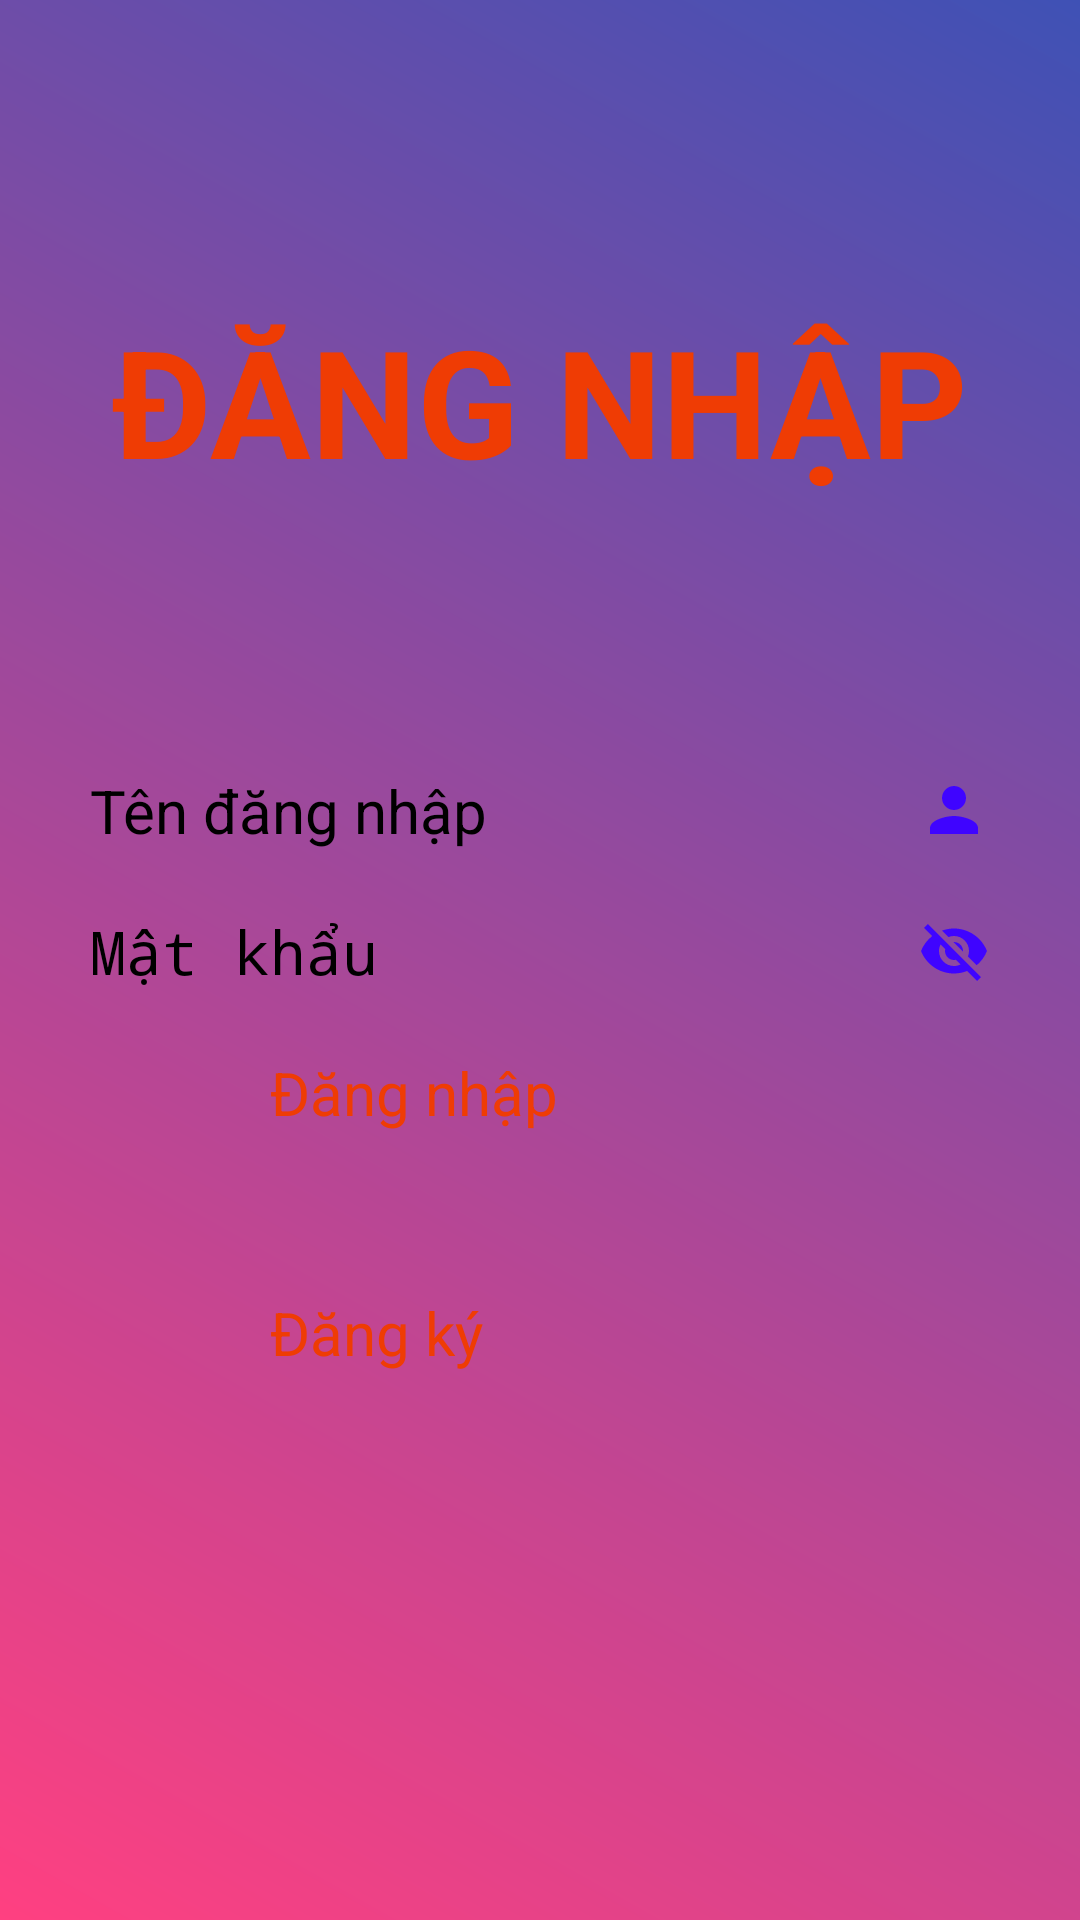

This screen was rendered from an Android layout file. Write that file and the resources it references.
<!-- AndroidManifest.xml: application theme Theme.RecordApp -->
<!-- res/layout/activity_login.xml -->
<?xml version="1.0" encoding="utf-8"?>
<LinearLayout xmlns:android="http://schemas.android.com/apk/res/android"
    xmlns:app="http://schemas.android.com/apk/res-auto"
    xmlns:tools="http://schemas.android.com/tools"
    android:id="@+id/main"
    android:layout_width="match_parent"
    android:layout_height="match_parent"
    android:orientation="vertical"
    tools:context=".Login"
    android:background="@drawable/backgroundlogin">
    <TextView
        android:layout_marginTop="100dp"
        android:textColor="#EF3C04"
        android:textSize="50sp"
        android:textStyle="bold"
        android:text="ĐĂNG NHẬP"
        android:layout_gravity="center"
        android:layout_width="wrap_content"
        android:layout_height="wrap_content">
    </TextView>
    <EditText
        android:id="@+id/taikhoan"
        android:textSize="60px"
        android:layout_marginTop="90dp"
        android:layout_gravity="center"
        android:hint="Tên đăng nhập"
        android:layout_width="300dp"
        android:layout_height="wrap_content"
        android:drawableRight="@drawable/user"
        android:singleLine="true">
    </EditText>
    <EditText
        android:id="@+id/matkhau"
        android:textSize="60px"
        android:layout_marginTop="20dp"
        android:layout_gravity="center"
        android:hint="Mật khẩu"
        android:layout_width="300dp"
        android:layout_height="wrap_content"
        android:drawableRight="@drawable/password_off"
        android:singleLine="true"
        android:inputType="textPassword"
        android:longClickable="false">
    </EditText>
    <Button
        android:id="@+id/dangnhap"
        android:textSize="60px"
        android:layout_width="180dp"
        android:layout_height="60dp"
        android:layout_gravity="center"
        android:textColor="#EF3C04"
        android:layout_marginTop="20dp"
        android:text="Đăng nhập">
    </Button>

    <Button
        android:id="@+id/dangky"
        android:textColor="#EF3C04"
        android:textSize="60px"
        android:layout_width="180dp"
        android:layout_height="60dp"
        android:layout_gravity="center"
        android:layout_marginTop="20dp"
        android:text="Đăng ký">
    </Button>
</LinearLayout>
<!-- resources referenced by this layout -->
<resources>
  <!-- drawable backgroundlogin (drawable) -->
  <shape xmlns:android="http://schemas.android.com/apk/res/android">
      <gradient
          android:startColor="#FF4081"
          android:endColor="#3F51B5"
          android:angle="45"/>
  </shape>
  <!-- drawable password_off (drawable) -->
  <vector xmlns:android="http://schemas.android.com/apk/res/android" android:height="24dp" android:tint="#3F04FF" android:viewportHeight="24" android:viewportWidth="24" android:width="24dp">
        
      <path android:fillColor="@android:color/white" android:pathData="M12,7c2.76,0 5,2.24 5,5 0,0.65 -0.13,1.26 -0.36,1.83l2.92,2.92c1.51,-1.26 2.7,-2.89 3.43,-4.75 -1.73,-4.39 -6,-7.5 -11,-7.5 -1.4,0 -2.74,0.25 -3.98,0.7l2.16,2.16C10.74,7.13 11.35,7 12,7zM2,4.27l2.28,2.28 0.46,0.46C3.08,8.3 1.78,10.02 1,12c1.73,4.39 6,7.5 11,7.5 1.55,0 3.03,-0.3 4.38,-0.84l0.42,0.42L19.73,22 21,20.73 3.27,3 2,4.27zM7.53,9.8l1.55,1.55c-0.05,0.21 -0.08,0.43 -0.08,0.65 0,1.66 1.34,3 3,3 0.22,0 0.44,-0.03 0.65,-0.08l1.55,1.55c-0.67,0.33 -1.41,0.53 -2.2,0.53 -2.76,0 -5,-2.24 -5,-5 0,-0.79 0.2,-1.53 0.53,-2.2zM11.84,9.02l3.15,3.15 0.02,-0.16c0,-1.66 -1.34,-3 -3,-3l-0.17,0.01z"/>
      
  </vector>
  <!-- drawable user (drawable) -->
  <vector xmlns:android="http://schemas.android.com/apk/res/android" android:height="24dp" android:tint="#3F04FF" android:viewportHeight="24" android:viewportWidth="24" android:width="24dp">
        
      <path android:fillColor="@android:color/white" android:pathData="M12,12c2.21,0 4,-1.79 4,-4s-1.79,-4 -4,-4 -4,1.79 -4,4 1.79,4 4,4zM12,14c-2.67,0 -8,1.34 -8,4v2h16v-2c0,-2.66 -5.33,-4 -8,-4z"/>
      
  </vector>
</resources>
